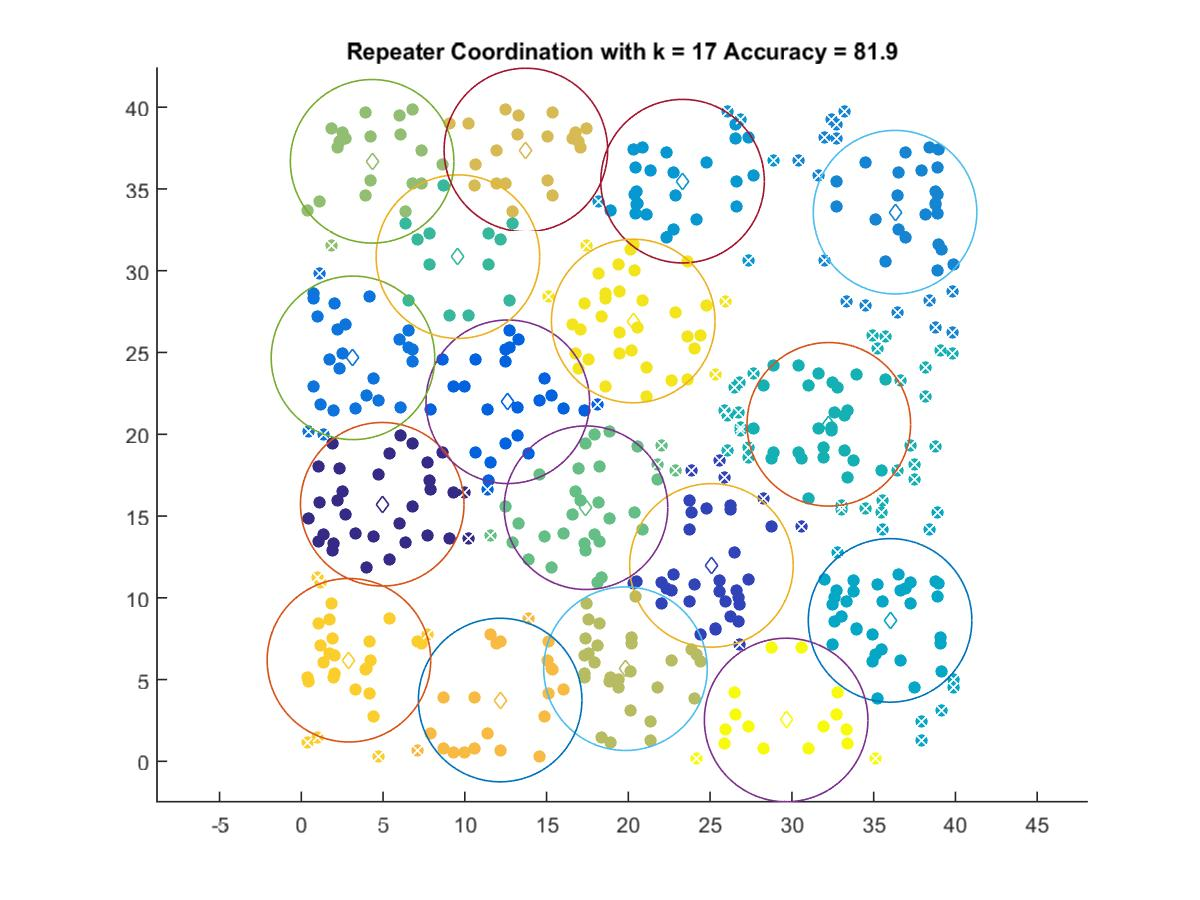

Source data for this figure (header and first rows):
4.9498, 15.72
25.08, 11.98
12.63, 21.99
3.16, 24.67
36.31, 33.58
23.32, 35.48
36.01, 8.618
32.26, 20.61
9.576, 30.86
17.41, 15.51
4.331, 36.69
19.82, 5.664
13.73, 37.38
12.16, 3.748
2.913, 6.181
20.3, 26.93
29.65, 2.528
